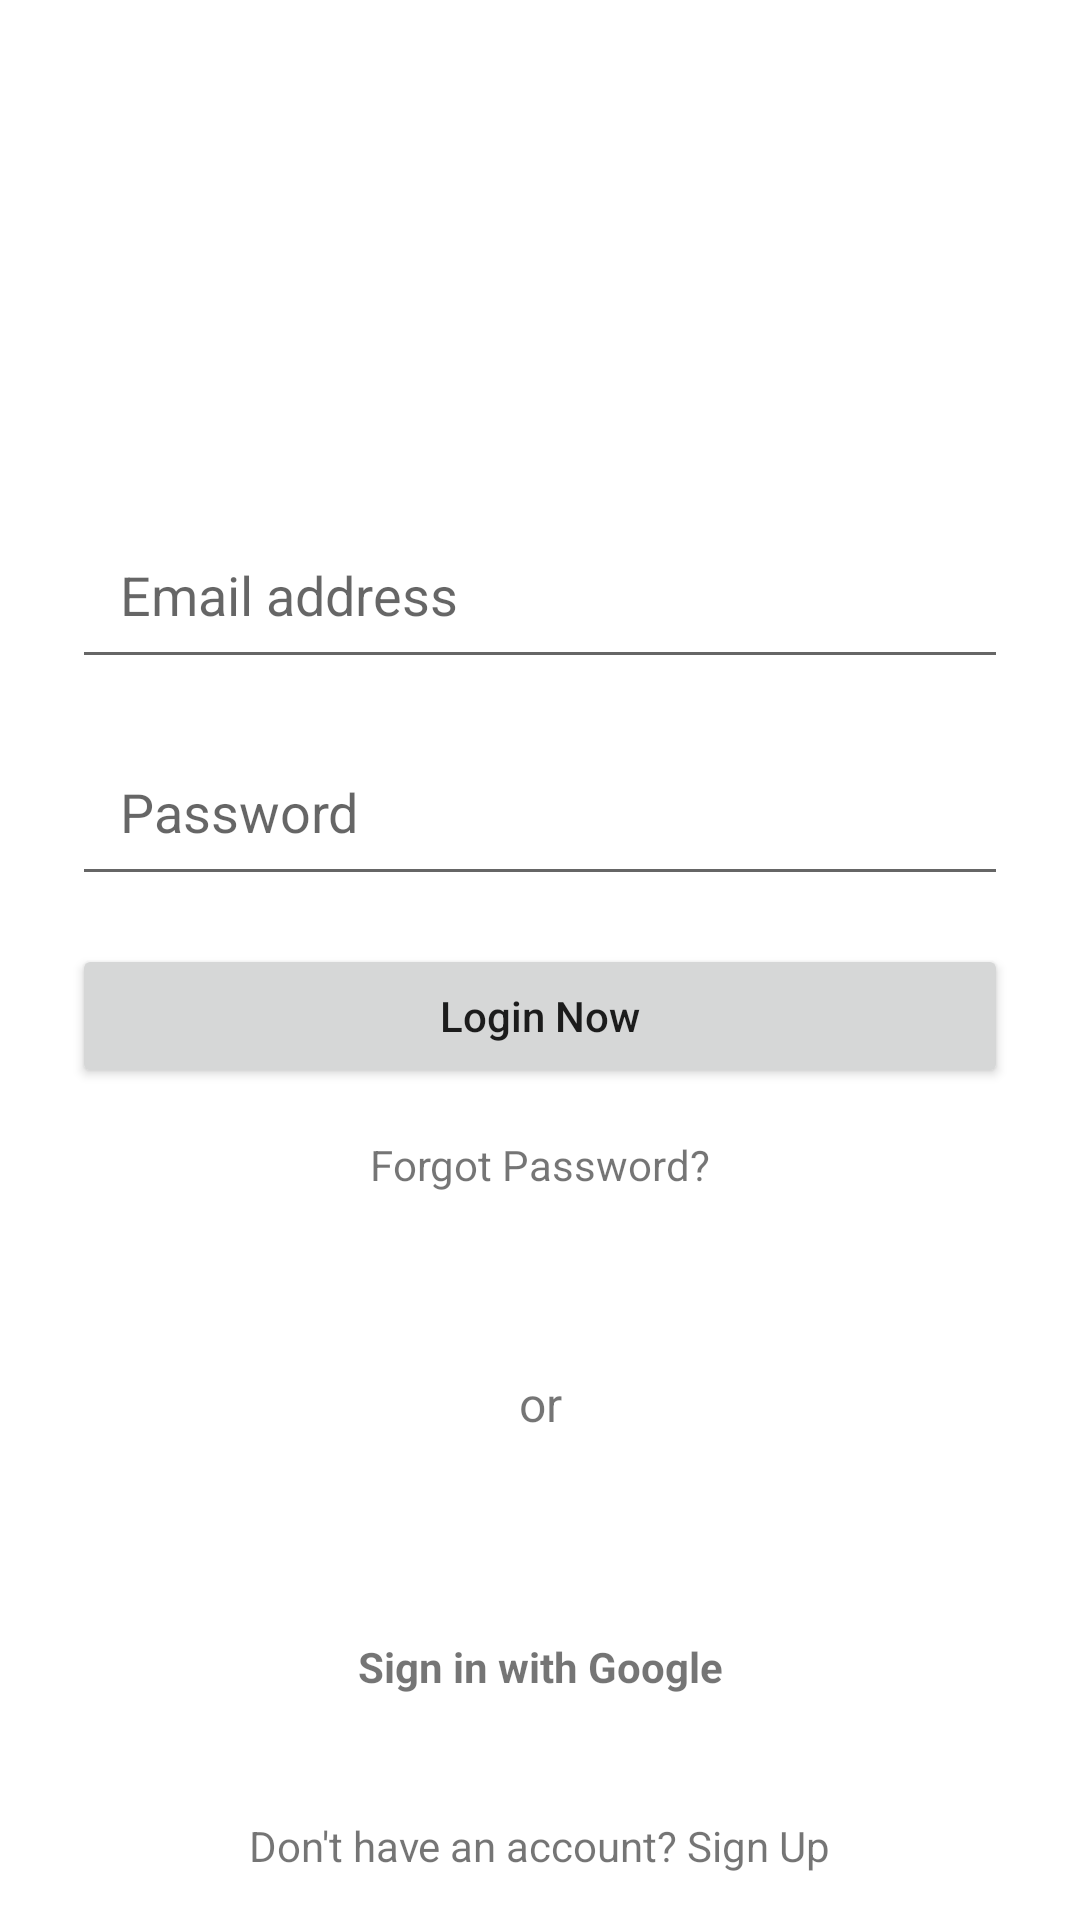

This screen was rendered from an Android layout file. Write that file and the resources it references.
<!-- AndroidManifest.xml: application theme Theme.Sajatai -->
<!-- res/layout/activity_loginpage.xml -->
<?xml version="1.0" encoding="utf-8"?>
<androidx.constraintlayout.widget.ConstraintLayout xmlns:android="http://schemas.android.com/apk/res/android"
    xmlns:app="http://schemas.android.com/apk/res-auto"
    xmlns:tools="http://schemas.android.com/tools"
    android:layout_width="match_parent"
    android:layout_height="match_parent"
    tools:context=".activity_loginpage">


    <androidx.constraintlayout.widget.Guideline
        android:id="@+id/guideline_left"
        android:layout_width="wrap_content"
        android:layout_height="wrap_content"
        android:orientation="vertical"
        app:layout_constraintGuide_begin="24dp" />


    <androidx.constraintlayout.widget.Guideline
        android:id="@+id/guideline_right"
        android:layout_width="wrap_content"
        android:layout_height="wrap_content"
        android:orientation="vertical"
        app:layout_constraintGuide_end="24dp" />


    <ImageView
        android:id="@+id/logo"
        android:layout_width="80dp"
        android:layout_height="80dp"
        android:layout_marginTop="50dp"

        android:clipToOutline="true"
        app:layout_constraintEnd_toStartOf="@+id/guideline_right"
        app:layout_constraintStart_toStartOf="@+id/guideline_left"
        app:layout_constraintTop_toTopOf="parent" />


    <EditText
        android:id="@+id/email"
        android:layout_width="0dp"
        android:layout_height="wrap_content"
        android:layout_marginTop="40dp"

        android:hint="Email address"
        android:inputType="textEmailAddress"
        android:padding="16dp"

        app:layout_constraintEnd_toStartOf="@id/guideline_right"
        app:layout_constraintStart_toStartOf="@id/guideline_left"
        app:layout_constraintTop_toBottomOf="@+id/logo" />


    <EditText
        android:id="@+id/password"
        android:layout_width="0dp"
        android:layout_height="wrap_content"
        android:layout_marginTop="16dp"

        android:hint="Password"
        android:inputType="textPassword"
        android:padding="16dp"

        app:layout_constraintEnd_toStartOf="@id/guideline_right"
        app:layout_constraintStart_toStartOf="@id/guideline_left"
        app:layout_constraintTop_toBottomOf="@+id/email" />


    <Button
        android:id="@+id/login_btn"
        android:layout_width="0dp"
        android:layout_height="wrap_content"
        android:layout_marginTop="16dp"

        android:text="Login Now"
        android:textAllCaps="false"

        app:backgroundTint="@null"
        app:layout_constraintEnd_toStartOf="@+id/guideline_right"
        app:layout_constraintStart_toStartOf="@+id/guideline_left"
        app:layout_constraintTop_toBottomOf="@+id/password" />


    <TextView
        android:id="@+id/forgot_password"
        android:layout_width="wrap_content"
        android:layout_height="wrap_content"
        android:layout_margin="16dp"
        android:text="Forgot Password?"

        app:layout_constraintEnd_toStartOf="@id/guideline_right"
        app:layout_constraintStart_toStartOf="@id/guideline_left"
        app:layout_constraintTop_toBottomOf="@+id/login_btn" />


    <View
        android:id="@+id/line1"
        android:layout_width="120dp"
        android:layout_height="1dp"

        app:layout_constraintBottom_toTopOf="@+id/google_login"
        app:layout_constraintEnd_toStartOf="@+id/or"
        app:layout_constraintHorizontal_chainStyle="spread_inside"
        app:layout_constraintStart_toStartOf="@id/guideline_left"
        app:layout_constraintTop_toBottomOf="@+id/forgot_password" />


    <TextView
        android:id="@+id/or"
        android:layout_width="wrap_content"
        android:layout_height="wrap_content"
        android:text="or"

        android:textSize="16sp"
        app:layout_constraintBottom_toBottomOf="@+id/line1"
        app:layout_constraintEnd_toStartOf="@+id/line2"
        app:layout_constraintStart_toEndOf="@+id/line1"
        app:layout_constraintTop_toTopOf="@+id/line1" />


    <View
        android:id="@+id/line2"
        android:layout_width="120dp"
        android:layout_height="1dp"

        app:layout_constraintBottom_toBottomOf="@+id/or"
        app:layout_constraintEnd_toEndOf="@id/guideline_right"
        app:layout_constraintHorizontal_chainStyle="spread_inside"
        app:layout_constraintStart_toEndOf="@+id/or"
        app:layout_constraintTop_toTopOf="@+id/or" />


    <TextView
        android:id="@+id/google_login"
        android:layout_width="wrap_content"
        android:layout_height="wrap_content"
        android:layout_marginBottom="16dp"
        android:padding="8dp"
        android:text="Sign in with Google"

        android:textStyle="bold"
        app:layout_constraintBottom_toTopOf="@id/footer_line"
        app:layout_constraintEnd_toStartOf="@id/guideline_right"
        app:layout_constraintStart_toStartOf="@id/guideline_left" />

    <View
        android:id="@+id/footer_line"
        android:layout_width="0dp"
        android:layout_height="1dp"
        android:layout_marginBottom="50dp"

        app:layout_constraintBottom_toBottomOf="parent"
        tools:ignore="MissingConstraints" />


    <TextView
        android:id="@+id/sign_up"
        android:layout_width="wrap_content"
        android:layout_height="wrap_content"
        android:text="Don't have an account? Sign Up"

        app:layout_constraintBottom_toBottomOf="parent"
        app:layout_constraintEnd_toEndOf="parent"
        app:layout_constraintStart_toStartOf="parent"
        app:layout_constraintTop_toBottomOf="@id/footer_line" />


</androidx.constraintlayout.widget.ConstraintLayout>
<!-- resources referenced by this layout -->
<resources>
  <style name="Theme.Sajatai" parent="Theme.MaterialComponents.Light.NoActionBar">
          
      </style>
</resources>
